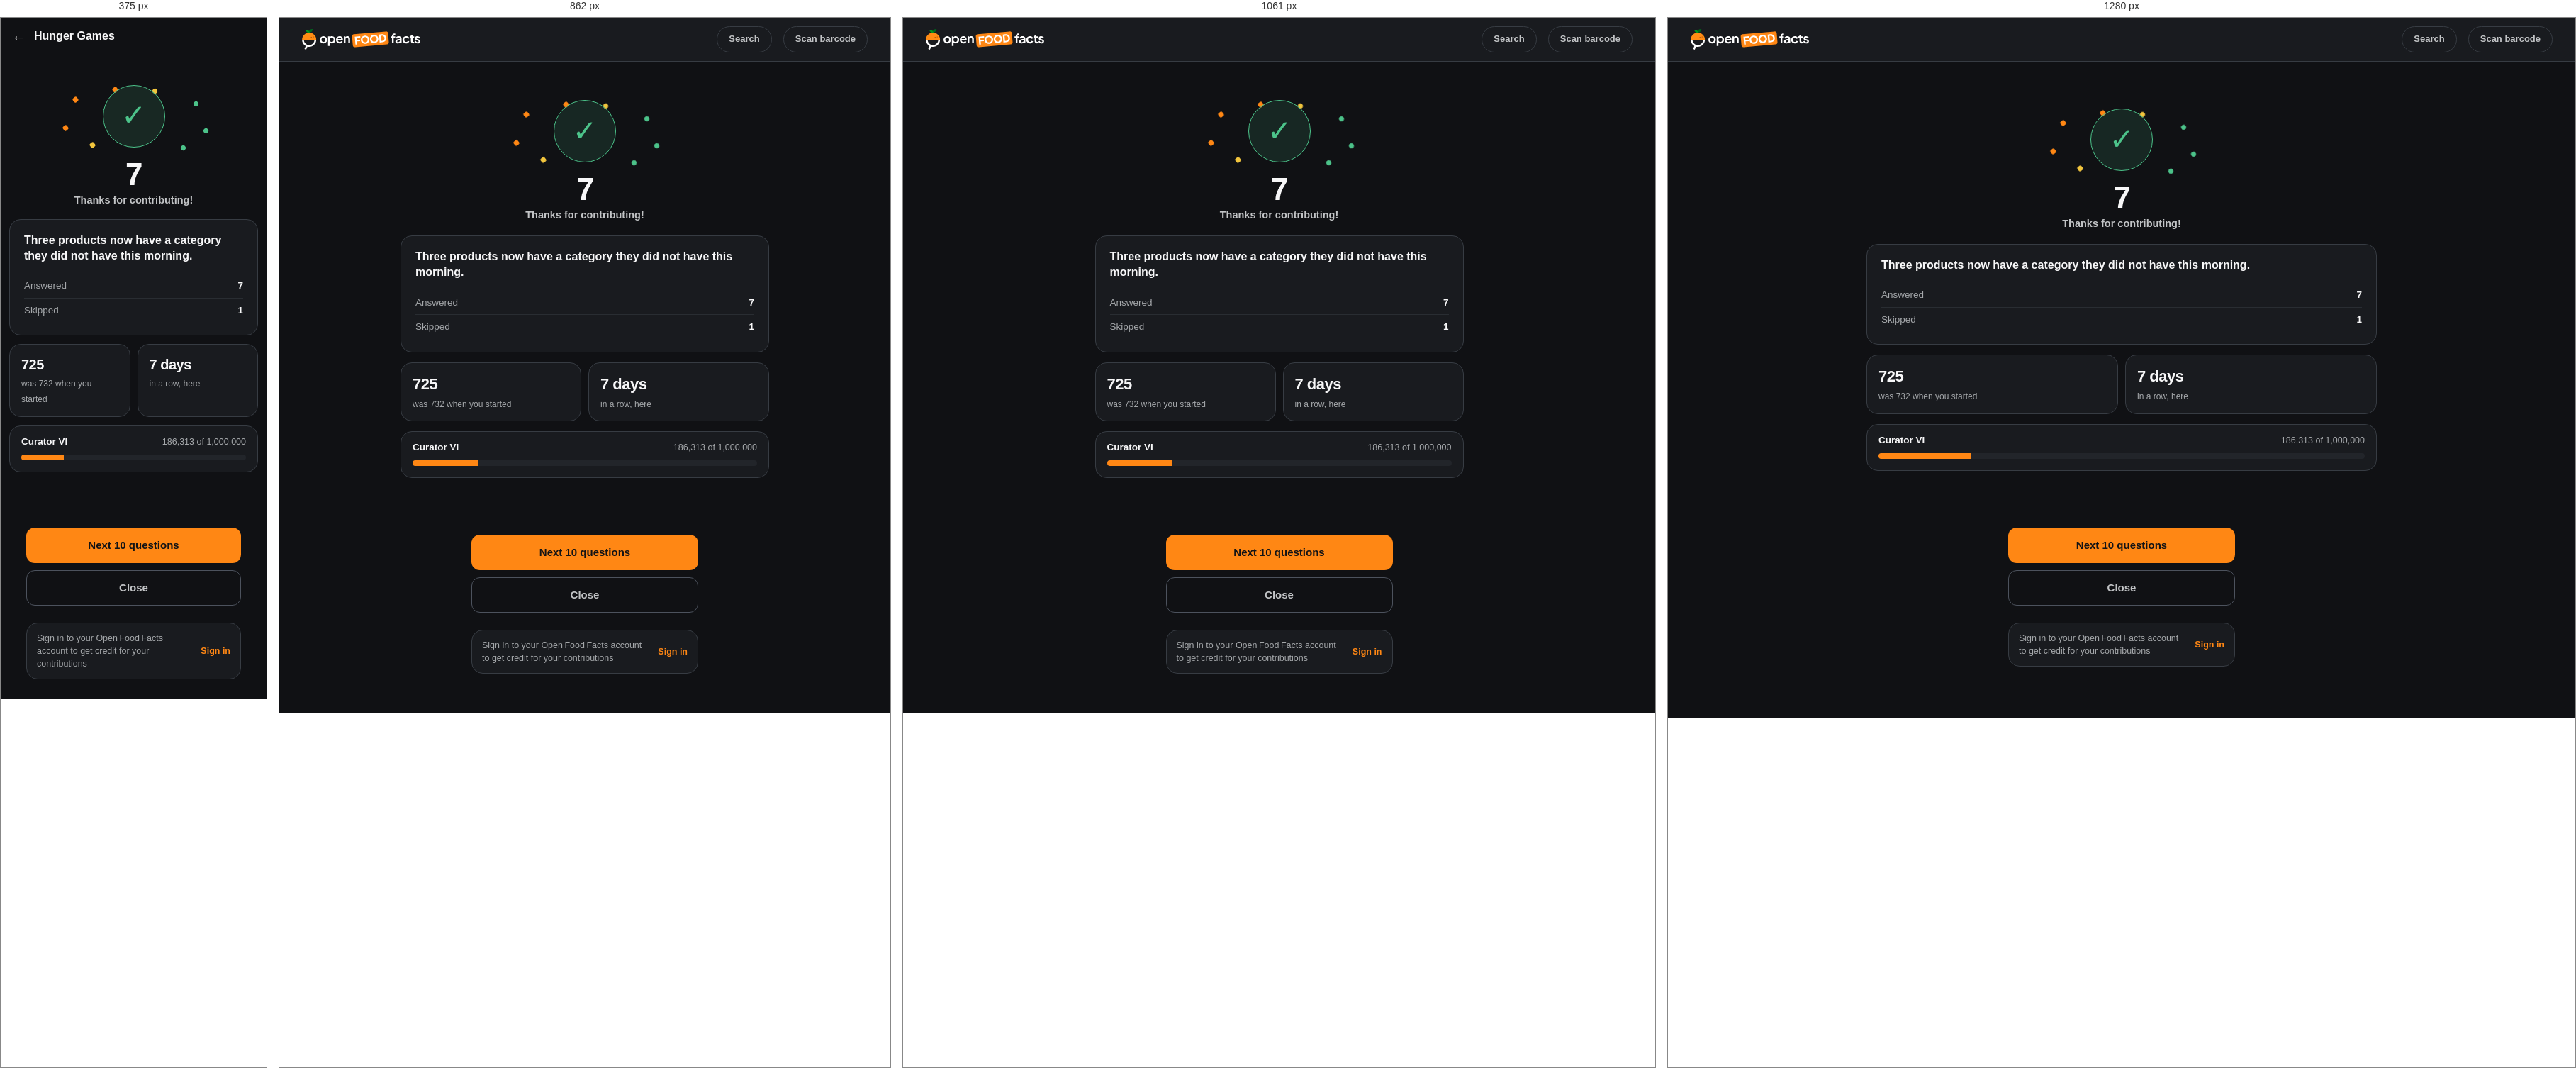
Rendered at 375 px, 862 px, 1061 px and 1280 px, left to right.

<!-- file: hunger-done.html -->
<!doctype html>
<html lang="en">
<head>
<meta charset="utf-8">
<meta name="viewport" content="width=device-width, initial-scale=1">
<title>Hunger Games - end of a run</title>
<link rel="stylesheet" href="mock.css">
<link rel="stylesheet" href="../shared/proto.css">
<script src="../shared/proto-theme.js" defer></script>
<script src="../shared/proto-nav.js" defer></script>
</head>
<body>

<div class="webbar">
  <span class="logo" role="img" aria-label="Open Food Facts" data-href="../03-home/home-web.html" title="Home"></span>
  <span class="spacer"></span>
  <span class="btn" data-href="../07-search/search-results.html">Search</span>
  <span class="btn">Scan barcode</span>
</div>

<div class="appbar">
  <a class="ico" href="game-hub.html">&#8592;</a>
  <span class="ttl">Hunger Games</span>
</div>

<div class="wrap">
  <div class="hub">

    <div class="cheer">
      <span class="ring" aria-hidden="true"></span>
      <span class="conf" aria-hidden="true"><i></i><i></i><i></i><i></i><i></i><i></i><i></i><i></i></span>
      <span class="mark">&#10003;</span>
      <div class="got">7</div>
      <div class="gotc">Thanks for contributing!</div>
    </div>

    <div class="summ">
      <div class="eff">Three products now have a category they did not have this morning.</div>
      <div class="rows">
        <div class="sr">Answered<span class="spacer"></span><b>7</b></div>
        <div class="sr">Skipped<span class="spacer"></span><b>1</b></div>
      </div>
    </div>

    <div class="duo">
      <div><b>725</b><span>was 732 when you started</span></div>
      <div><b>7 days</b><span>in a row, here</span></div>
    </div>

    <div class="nextb">
      <div class="nrow"><b>Curator VI</b><span class="spacer"></span><span class="n">186,313 of 1,000,000</span></div>
      <div class="meter"><i style="width:19%"></i></div>
    </div>

    <div class="done">
      <div class="acts">
        <a class="prime" href="hunger-queue.html">Next 10 questions</a>
        <a class="flat" href="game-hub.html">Close</a>
      </div>

      <div class="nudge">
        <span class="t">Sign in to your Open&#8239;Food&#8239;Facts account to get credit for your contributions</span>
        <a class="go" href="../15-account/account-signin.html">Sign in</a>
      </div>
    </div>

  </div>
</div>

</body>
</html>


/* @media block from mock.css */
@media (min-width: 1100px) { .hub { max-width: 720px; } }

/* @media block from mock.css */
@media (min-width: 701px) and (max-width: 1023px) {
  .wrap { max-width: 860px; }
  .cols { grid-template-columns: 1fr; gap: 0; }
  .tabs { flex-wrap: wrap; }
  .ident .photo { max-width: 360px; }
}

/* @media block from mock.css */
@media (min-width: 1100px) {
  .wrap { max-width: 1320px; padding: 36px 40px 64px; }
  .cols { grid-template-columns: 400px 1fr; gap: 36px; }
  .tabs { margin-bottom: 30px; }
  .tile { margin-bottom: 40px; }
  .tile > h3 { padding: 24px 30px; }
  .grp { padding: 24px 30px; }
  .tilefoot { padding: 20px 30px; }
}

/* @media block from mock.css */
@media (max-width: 700px) {
  .webbar { display: none; }

  .appbar {
    display: flex; align-items: center; gap: 12px;
    padding: 12px 16px; border-bottom: 1px solid var(--line); background: var(--bg);
  }
  .appbar .ico { font-size: 19px; color: var(--txt); }
  .appbar .ttl { font-weight: 700; font-size: 16px; flex: 1; }

  .wrap { padding: 12px 12px 20px; }
  .cols { grid-template-columns: 1fr; gap: 0; }

  .ident { display: flex; align-items: center; gap: 16px; }
  .ident .photo { width: 104px; flex: none; margin-bottom: 0; }
  .ident .txt { min-width: 0; }
  .ident h1 { font-size: 23px; }

  .scores { display: none; }

  .qwrap { grid-template-columns: 1fr; gap: 16px; }
  .qhead h1 { font-size: 19px; }
  .qask .val { font-size: 21px; }
  .big3 a { height: 52px; font-size: 15px; }
  .big3 .skip { flex: 0 0 78px; }
  .mini td:first-child { width: 46%; }

  .pile { padding: 18px 16px; }
  .pile .big { font-size: 40px; }
  .hub { gap: 12px; }
  .duo b { font-size: 20px; }
  
  .big3 .kb { display: none; }
}